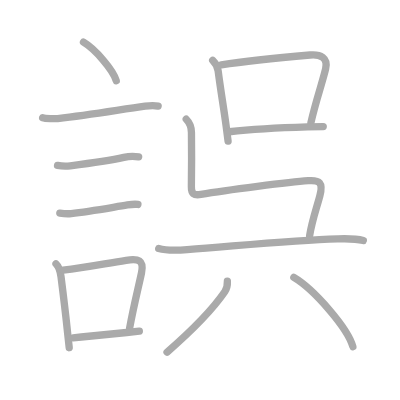
t = 0.00 s
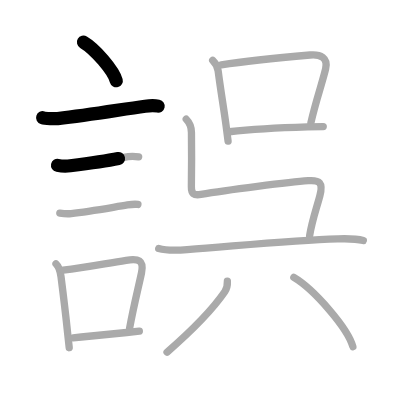
t = 2.75 s
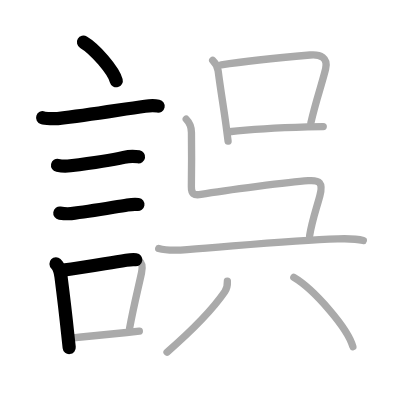
t = 5.50 s
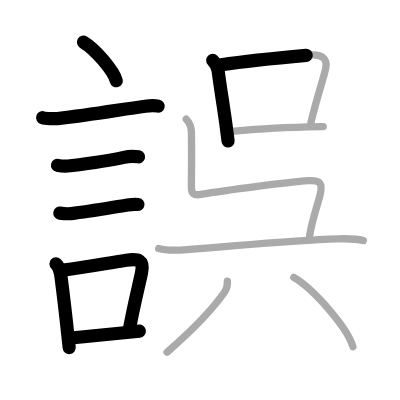
t = 8.50 s
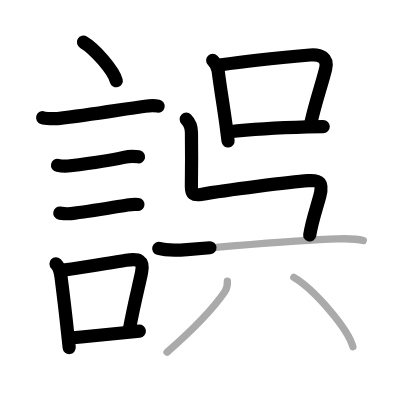
t = 11.25 s
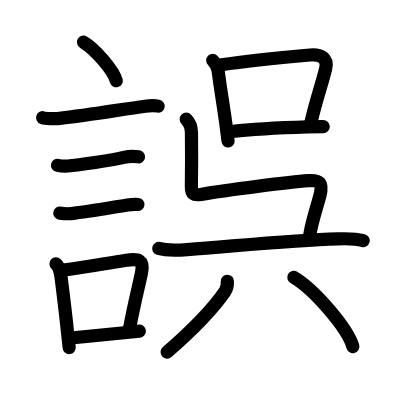
t = 14.00 s

The animated SVG that drew these frames (rendered in a browser with its animation timeline set to each time). Animation: 14 SMIL elements (animate=14); one cycle of 14.00 s.

<?xml version="1.0" standalone="no"?>
<!DOCTYPE svg PUBLIC "-//W3C//DTD SVG 1.1//EN"   "http://www.w3.org/Graphics/SVG/1.1/DTD/svg11.dtd">
<svg width="400px" height="400px"  version="1.1" xmlns="http://www.w3.org/2000/svg">
  <defs>
    <marker id="Triangle" viewBox="0 0 10 10" refX="0" refY="5" markerUnits="strokeWidth" markerWidth="3" style="stroke-opacity:0%;fill:#aaaaaa;" markerHeight="2" orient="auto">
      <path d="M 0 0 L 10 5 L 0 10 z" />
    </marker>
    
    <marker id="Arrow" viewBox="0 0 10 10" refX="5" refY="5" markerUnits="strokeWidth" markerWidth="1.8" style="stroke-opacity:0%;fill:#770000;" markerHeight="2" orient="auto">
      <path d="M 0 4 L 6 4 L 4 1 L 10 5 L 4 9 L 6 6 L 0 6 z" />
        <circle cx="5" cy="5" r="5" />
      </marker>
    
    <marker id="TriangleRed" viewBox="0 0 10 10" refX="0" refY="5" markerUnits="strokeWidth" markerWidth="3" style="stroke-opacity:0%;fill:#CC0000;" markerHeight="2" orient="auto">
      <path d="M 0 0 L 10 5 L 0 10 z" />
    </marker>
    
    <marker id="ArrowRed" viewBox="0 0 10 10" refX="5" refY="5" markerUnits="strokeWidth" markerWidth="1.8" style="stroke-opacity:0%;fill:#CC0000;" markerHeight="2" orient="auto">
      <path d="M 0 4 L 6 4 L 4 1 L 10 5 L 4 9 L 6 6 L 0 6 z" />
        <circle cx="5" cy="5" r="5" />
      </marker>
    
  </defs>
  
  <path style="fill:#ffffff; fill-opacity:100%; fill-rule:evenodd; stroke-width:0;" d="M 0 0 L 400px 0 L 400px 400px L 0 400px L 0 0" />

  <g transform="scale(3.6697247706422 3.6697247706422)">
<path style="fill:none; fill-opacity:0%; fill-rule:evenodd; stroke:#aaaaaa; stroke-opacity:100%; stroke-width: 1.5pt; stroke-linejoin:round; stroke-linecap:round;" d="M22.75 11.5c3.15 1.85 8.14 7.62 8.93 10.5"></path>
<path style="fill:none; fill-opacity:0%; fill-rule:evenodd; stroke:#aaaaaa; stroke-opacity:100%; stroke-width: 1.5pt; stroke-linejoin:round; stroke-linecap:round;" d="M11.62 32.08c0.71 0.23 3.4 0.31 4.1 0.23c9.15-1.06 17.03-2.44 23.83-3.37c1.17-0.16 2.95-0.14 3.54-0.02"></path>
<path style="fill:none; fill-opacity:0%; fill-rule:evenodd; stroke:#aaaaaa; stroke-opacity:100%; stroke-width: 1.5pt; stroke-linejoin:round; stroke-linecap:round;" d="M15.68 45.06c0.95 0.19 1.95 0.31 3.47 0.12c5.22-0.66 10.17-1.3 14.59-2.3c1.14-0.26 2.64-0.38 4.04-0.13"></path>
<path style="fill:none; fill-opacity:0%; fill-rule:evenodd; stroke:#aaaaaa; stroke-opacity:100%; stroke-width: 1.5pt; stroke-linejoin:round; stroke-linecap:round;" d="M16.3 58.08c1.2 0.17 2.21 0.22 3.1 0.12c5.11-0.58 11.23-1.7 15.33-2.34c0.63-0.1 2.54-0.19 2.85-0.14"></path>
<path style="fill:none; fill-opacity:0%; fill-rule:evenodd; stroke:#aaaaaa; stroke-opacity:100%; stroke-width: 1.5pt; stroke-linejoin:round; stroke-linecap:round;" d="M15.26 71.9c0.9 0.84 1.21 2.33 1.36 3.47c0.75 5.88 1.23 9.84 1.8 15.34c0.14 1.39 0.29 2.75 0.44 4.04"></path>
<path style="fill:none; fill-opacity:0%; fill-rule:evenodd; stroke:#aaaaaa; stroke-opacity:100%; stroke-width: 1.5pt; stroke-linejoin:round; stroke-linecap:round;" d="M17.19 73.62c6.43-0.79 11.37-1.79 17.19-2.69c3.34-0.51 4.93-0.13 4.18 3.43c-0.85 4.04-2.06 8.64-3.25 15.11"></path>
<path style="fill:none; fill-opacity:0%; fill-rule:evenodd; stroke:#aaaaaa; stroke-opacity:100%; stroke-width: 1.5pt; stroke-linejoin:round; stroke-linecap:round;" d="M19.92 92.05c4.52-0.46 8.7-0.83 14.61-1.44c1.12-0.11 2.27-0.24 3.44-0.37"></path>
<path style="fill:none; fill-opacity:0%; fill-rule:evenodd; stroke:#aaaaaa; stroke-opacity:100%; stroke-width: 1.5pt; stroke-linejoin:round; stroke-linecap:round;" d="M57.96 16.45c0.92 0.92 1.36 1.85 1.49 2.9c0.67 5.27 1.48 9.76 2.16 14.91c0.2 1.51 0.38 2.94 0.54 4.2"></path>
<path style="fill:none; fill-opacity:0%; fill-rule:evenodd; stroke:#aaaaaa; stroke-opacity:100%; stroke-width: 1.5pt; stroke-linejoin:round; stroke-linecap:round;" d="M60.31 17.65c8.06-1.22 18.66-2.18 24.19-2.67c2.78-0.25 4.97 0.73 4.23 3.8c-0.99 4.12-2.59 8.41-4.01 14.66"></path>
<path style="fill:none; fill-opacity:0%; fill-rule:evenodd; stroke:#aaaaaa; stroke-opacity:100%; stroke-width: 1.5pt; stroke-linejoin:round; stroke-linecap:round;" d="M62.5 35.9c4.11-0.46 14.02-1.11 21.26-1.33c1.58-0.05 3.05-0.08 4.32-0.08"></path>
<path style="fill:none; fill-opacity:0%; fill-rule:evenodd; stroke:#aaaaaa; stroke-opacity:100%; stroke-width: 1.5pt; stroke-linejoin:round; stroke-linecap:round;" d="M50.75 32.49c0.94 0.95 1.41 2.15 1.42 3.63c0.04 3.13 0.04 10.38-0.02 14.71c-0.03 1.93 0.6 2.49 2.6 2.14c6.99-1.22 24.33-3.39 29.26-3.74c3.11-0.22 4.11 0.53 3.14 4.17c-0.94 3.5-2.15 6.85-2.78 10.85"></path>
<path style="fill:none; fill-opacity:0%; fill-rule:evenodd; stroke:#aaaaaa; stroke-opacity:100%; stroke-width: 1.5pt; stroke-linejoin:round; stroke-linecap:round;" d="M43.25 67.7c2.38 0.68 5.33 0.49 7.75 0.31c14.84-1.13 29.05-2.54 41-2.92c2.37-0.08 4.69-0.17 7 0.46"></path>
<path style="fill:none; fill-opacity:0%; fill-rule:evenodd; stroke:#aaaaaa; stroke-opacity:100%; stroke-width: 1.5pt; stroke-linejoin:round; stroke-linecap:round;" d="M61.96 76.64c0.04 0.86-0.17 2.08-0.71 2.86c-2.75 4-7.87 9.62-15.73 16.46"></path>
<path style="fill:none; fill-opacity:0%; fill-rule:evenodd; stroke:#aaaaaa; stroke-opacity:100%; stroke-width: 1.5pt; stroke-linejoin:round; stroke-linecap:round;" d="M80.07 75.58c5.5 3.24 14.71 13.84 16.09 18.88"></path>

<path style="fill:none; fill-opacity:0%; fill-rule:evenodd; stroke:#000000; stroke-opacity:100%; stroke-width: 2.7pt; stroke-linejoin:round; stroke-linecap:round;" d="M22.75 11.5c3.15 1.85 8.14 7.62 8.93 10.5" pathLength="100" stroke-dashoffset="100" stroke-dasharray="100 105"><animate id="dashAnim1" attributeName="stroke-dashoffset" from="100" to="0" dur="1s" calcMode="linear" fill="freeze"/></path>
<path style="fill:none; fill-opacity:0%; fill-rule:evenodd; stroke:#000000; stroke-opacity:100%; stroke-width: 2.7pt; stroke-linejoin:round; stroke-linecap:round;" d="M11.62 32.08c0.71 0.23 3.4 0.31 4.1 0.23c9.15-1.06 17.03-2.44 23.83-3.37c1.17-0.16 2.95-0.14 3.54-0.02" pathLength="100" stroke-dashoffset="100" stroke-dasharray="100 105"><animate id="dashAnim2" attributeName="stroke-dashoffset" from="100" to="0" dur="1s" calcMode="linear" begin="dashAnim1.end" fill="freeze"/></path>
<path style="fill:none; fill-opacity:0%; fill-rule:evenodd; stroke:#000000; stroke-opacity:100%; stroke-width: 2.7pt; stroke-linejoin:round; stroke-linecap:round;" d="M15.68 45.06c0.95 0.19 1.95 0.31 3.47 0.12c5.22-0.66 10.17-1.3 14.59-2.3c1.14-0.26 2.64-0.38 4.04-0.13" pathLength="100" stroke-dashoffset="100" stroke-dasharray="100 105"><animate id="dashAnim3" attributeName="stroke-dashoffset" from="100" to="0" dur="1s" calcMode="linear" begin="dashAnim2.end" fill="freeze"/></path>
<path style="fill:none; fill-opacity:0%; fill-rule:evenodd; stroke:#000000; stroke-opacity:100%; stroke-width: 2.7pt; stroke-linejoin:round; stroke-linecap:round;" d="M16.3 58.08c1.2 0.17 2.21 0.22 3.1 0.12c5.11-0.58 11.23-1.7 15.33-2.34c0.63-0.1 2.54-0.19 2.85-0.14" pathLength="100" stroke-dashoffset="100" stroke-dasharray="100 105"><animate id="dashAnim4" attributeName="stroke-dashoffset" from="100" to="0" dur="1s" calcMode="linear" begin="dashAnim3.end" fill="freeze"/></path>
<path style="fill:none; fill-opacity:0%; fill-rule:evenodd; stroke:#000000; stroke-opacity:100%; stroke-width: 2.7pt; stroke-linejoin:round; stroke-linecap:round;" d="M15.26 71.9c0.9 0.84 1.21 2.33 1.36 3.47c0.75 5.88 1.23 9.84 1.8 15.34c0.14 1.39 0.29 2.75 0.44 4.04" pathLength="100" stroke-dashoffset="100" stroke-dasharray="100 105"><animate id="dashAnim5" attributeName="stroke-dashoffset" from="100" to="0" dur="1s" calcMode="linear" begin="dashAnim4.end" fill="freeze"/></path>
<path style="fill:none; fill-opacity:0%; fill-rule:evenodd; stroke:#000000; stroke-opacity:100%; stroke-width: 2.7pt; stroke-linejoin:round; stroke-linecap:round;" d="M17.19 73.62c6.43-0.79 11.37-1.79 17.19-2.69c3.34-0.51 4.93-0.13 4.18 3.43c-0.85 4.04-2.06 8.64-3.25 15.11" pathLength="100" stroke-dashoffset="100" stroke-dasharray="100 105"><animate id="dashAnim6" attributeName="stroke-dashoffset" from="100" to="0" dur="1s" calcMode="linear" begin="dashAnim5.end" fill="freeze"/></path>
<path style="fill:none; fill-opacity:0%; fill-rule:evenodd; stroke:#000000; stroke-opacity:100%; stroke-width: 2.7pt; stroke-linejoin:round; stroke-linecap:round;" d="M19.92 92.05c4.52-0.46 8.7-0.83 14.61-1.44c1.12-0.11 2.27-0.24 3.44-0.37" pathLength="100" stroke-dashoffset="100" stroke-dasharray="100 105"><animate id="dashAnim7" attributeName="stroke-dashoffset" from="100" to="0" dur="1s" calcMode="linear" begin="dashAnim6.end" fill="freeze"/></path>
<path style="fill:none; fill-opacity:0%; fill-rule:evenodd; stroke:#000000; stroke-opacity:100%; stroke-width: 2.7pt; stroke-linejoin:round; stroke-linecap:round;" d="M57.96 16.45c0.92 0.92 1.36 1.85 1.49 2.9c0.67 5.27 1.48 9.76 2.16 14.91c0.2 1.51 0.38 2.94 0.54 4.2" pathLength="100" stroke-dashoffset="100" stroke-dasharray="100 105"><animate id="dashAnim8" attributeName="stroke-dashoffset" from="100" to="0" dur="1s" calcMode="linear" begin="dashAnim7.end" fill="freeze"/></path>
<path style="fill:none; fill-opacity:0%; fill-rule:evenodd; stroke:#000000; stroke-opacity:100%; stroke-width: 2.7pt; stroke-linejoin:round; stroke-linecap:round;" d="M60.31 17.65c8.06-1.22 18.66-2.18 24.19-2.67c2.78-0.25 4.97 0.73 4.23 3.8c-0.99 4.12-2.59 8.41-4.01 14.66" pathLength="100" stroke-dashoffset="100" stroke-dasharray="100 105"><animate id="dashAnim9" attributeName="stroke-dashoffset" from="100" to="0" dur="1s" calcMode="linear" begin="dashAnim8.end" fill="freeze"/></path>
<path style="fill:none; fill-opacity:0%; fill-rule:evenodd; stroke:#000000; stroke-opacity:100%; stroke-width: 2.7pt; stroke-linejoin:round; stroke-linecap:round;" d="M62.5 35.9c4.11-0.46 14.02-1.11 21.26-1.33c1.58-0.05 3.05-0.08 4.32-0.08" pathLength="100" stroke-dashoffset="100" stroke-dasharray="100 105"><animate id="dashAnim10" attributeName="stroke-dashoffset" from="100" to="0" dur="1s" calcMode="linear" begin="dashAnim9.end" fill="freeze"/></path>
<path style="fill:none; fill-opacity:0%; fill-rule:evenodd; stroke:#000000; stroke-opacity:100%; stroke-width: 2.7pt; stroke-linejoin:round; stroke-linecap:round;" d="M50.75 32.49c0.94 0.95 1.41 2.15 1.42 3.63c0.04 3.13 0.04 10.38-0.02 14.71c-0.03 1.93 0.6 2.49 2.6 2.14c6.99-1.22 24.33-3.39 29.26-3.74c3.11-0.22 4.11 0.53 3.14 4.17c-0.94 3.5-2.15 6.85-2.78 10.85" pathLength="100" stroke-dashoffset="100" stroke-dasharray="100 105"><animate id="dashAnim11" attributeName="stroke-dashoffset" from="100" to="0" dur="1s" calcMode="linear" begin="dashAnim10.end" fill="freeze"/></path>
<path style="fill:none; fill-opacity:0%; fill-rule:evenodd; stroke:#000000; stroke-opacity:100%; stroke-width: 2.7pt; stroke-linejoin:round; stroke-linecap:round;" d="M43.25 67.7c2.38 0.68 5.33 0.49 7.75 0.31c14.84-1.13 29.05-2.54 41-2.92c2.37-0.08 4.69-0.17 7 0.46" pathLength="100" stroke-dashoffset="100" stroke-dasharray="100 105"><animate id="dashAnim12" attributeName="stroke-dashoffset" from="100" to="0" dur="1s" calcMode="linear" begin="dashAnim11.end" fill="freeze"/></path>
<path style="fill:none; fill-opacity:0%; fill-rule:evenodd; stroke:#000000; stroke-opacity:100%; stroke-width: 2.7pt; stroke-linejoin:round; stroke-linecap:round;" d="M61.96 76.64c0.04 0.86-0.17 2.08-0.71 2.86c-2.75 4-7.87 9.62-15.73 16.46" pathLength="100" stroke-dashoffset="100" stroke-dasharray="100 105"><animate id="dashAnim13" attributeName="stroke-dashoffset" from="100" to="0" dur="1s" calcMode="linear" begin="dashAnim12.end" fill="freeze"/></path>
<path style="fill:none; fill-opacity:0%; fill-rule:evenodd; stroke:#000000; stroke-opacity:100%; stroke-width: 2.7pt; stroke-linejoin:round; stroke-linecap:round;" d="M80.07 75.58c5.5 3.24 14.71 13.84 16.09 18.88" pathLength="100" stroke-dashoffset="100" stroke-dasharray="100 105"><animate id="dashAnim14" attributeName="stroke-dashoffset" from="100" to="0" dur="1s" calcMode="linear" begin="dashAnim13.end" fill="freeze"/></path>

</g>

</svg>  
          
